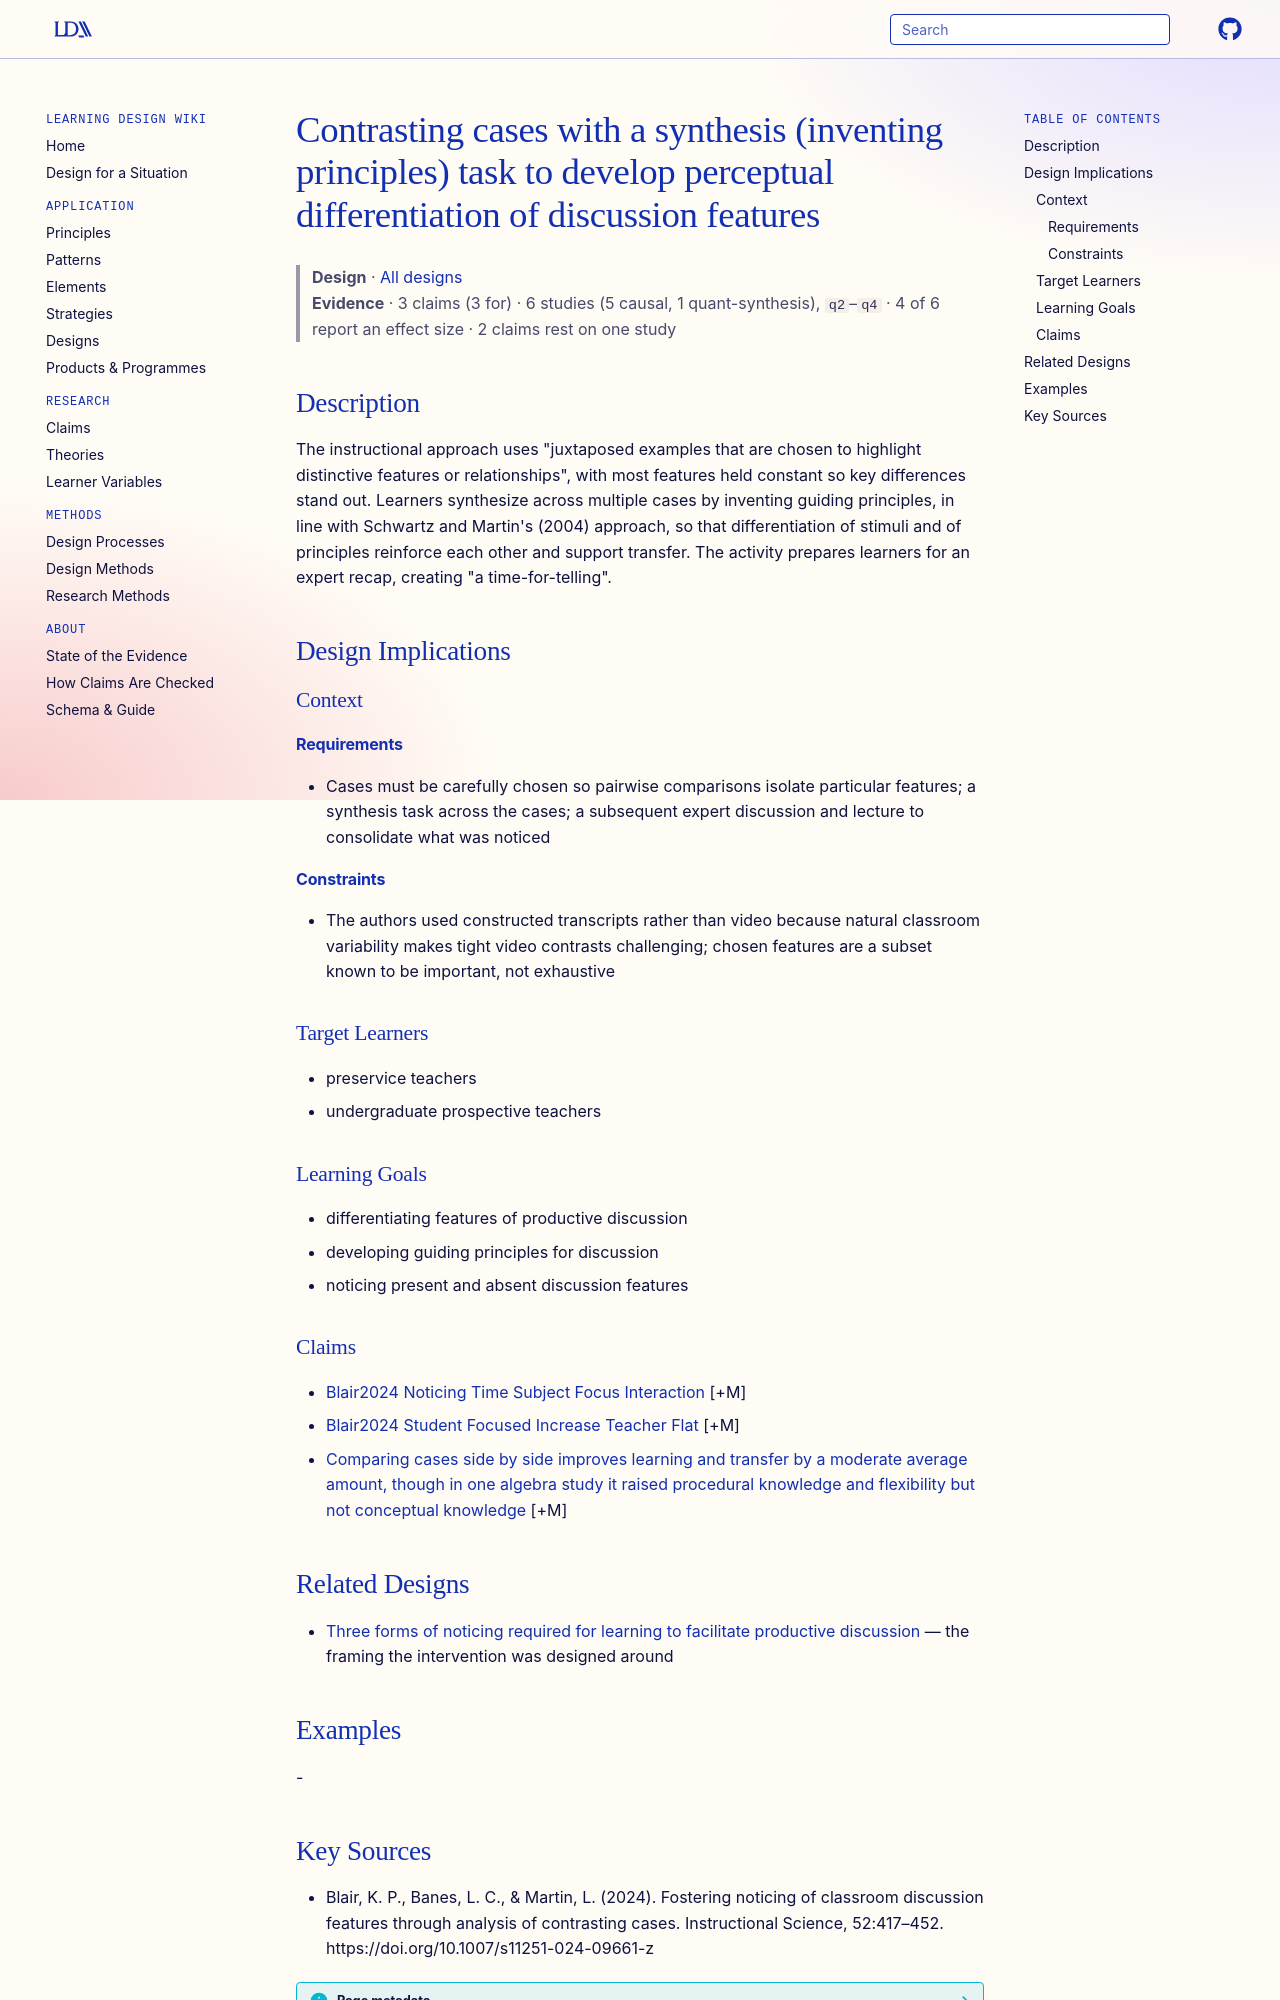

repository: Learning-Design-Alliance/learning-wiki · page: designs/blair2024-contrasting-cases-synthesis-instruction/index.html · generator: mkdocs

---
type: design
id: blair2024-contrasting-cases-synthesis-instruction
title: Contrasting cases with a synthesis (inventing principles) task to develop perceptual differentiation of discussion features
description: "The instructional approach uses \"juxtaposed examples that are chosen to highlight distinctive features or relationships\", with most features held constant so key differences stand out."
status: review
generated:
  by: "process:settle-candidates"
  at: 2026-10-18
sources:
  - id: blair-2024
    resource: "https://doi.org/10.1007/s11251-024-09661-z"
    title: "Blair, K. P., Banes, L. C., & Martin, L. (2024). Fostering noticing of classroom discussion features through analysis of contrasting cases. Instructional Science, 52:417–452. https://doi.org/10.1007/s11251-024-09661-z"
    author: "Blair, K. P., Banes, L. C., & Martin, L"
---

# Contrasting cases with a synthesis (inventing principles) task to develop perceptual differentiation of discussion features

> **Design** · [All designs](index.md)
> **Evidence** · 3 claims (3 for) · 6 studies (5 causal, 1 quant-synthesis), `q2`–`q4` · 4 of 6 report an effect size · 2 claims rest on one study

## Description
The instructional approach uses "juxtaposed examples that are chosen to highlight distinctive features or relationships", with most features held constant so key differences stand out. Learners synthesize across multiple cases by inventing guiding principles, in line with Schwartz and Martin's (2004) approach, so that differentiation of stimuli and of principles reinforce each other and support transfer. The activity prepares learners for an expert recap, creating "a time-for-telling".

## Design Implications

### Context
#### Requirements
- Cases must be carefully chosen so pairwise comparisons isolate particular features; a synthesis task across the cases; a subsequent expert discussion and lecture to consolidate what was noticed
#### Constraints
- The authors used constructed transcripts rather than video because natural classroom variability makes tight video contrasts challenging; chosen features are a subset known to be important, not exhaustive

### Target Learners
- preservice teachers
- undergraduate prospective teachers

### Learning Goals
- differentiating features of productive discussion
- developing guiding principles for discussion
- noticing present and absent discussion features

### Claims

- [Blair2024 Noticing Time Subject Focus Interaction](../claims/blair2024-noticing-time-subject-focus-interaction.md) [+M]
- [Blair2024 Student Focused Increase Teacher Flat](../claims/blair2024-student-focused-increase-teacher-flat.md) [+M]
- [Comparing cases side by side improves learning and transfer by a moderate average amount, though in one algebra study it raised procedural knowledge and flexibility but not conceptual knowledge](../claims/comparing-contrasting-cases-improves-learning.md) [+M]

## Related Designs
- [Three forms of noticing required for learning to facilitate productive discussion](blair2024-three-forms-discussion-noticing.md) — the framing the intervention was designed around

## Examples
-
